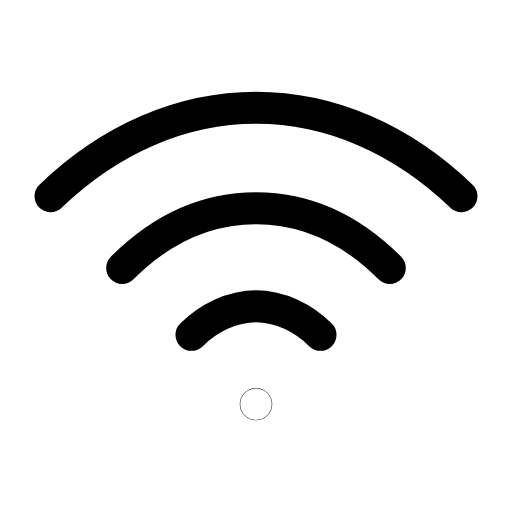
t = 0.00 s
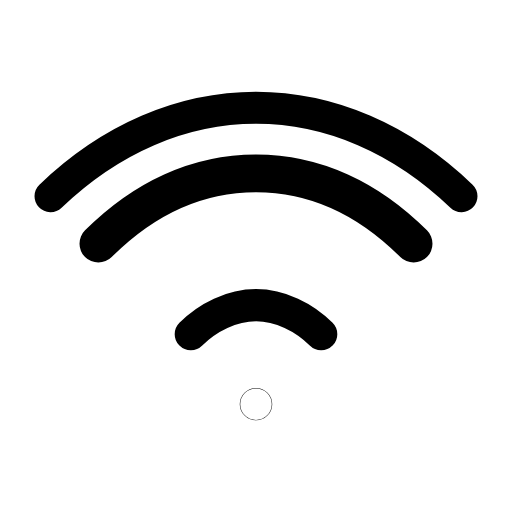
t = 0.34 s
t = 0.65 s: frame unchanged from t = 0.00 s, image omitted
t = 0.98 s: frame unchanged from t = 0.00 s, image omitted
t = 1.33 s: frame unchanged from t = 0.00 s, image omitted
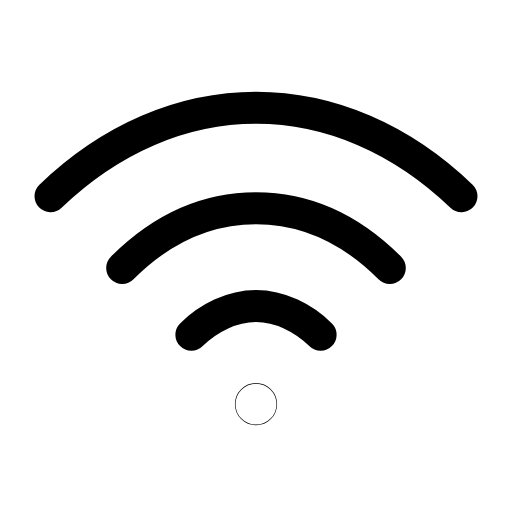
t = 1.67 s

The animated SVG that drew these frames (rendered in a browser with its animation timeline set to each time). Animation: 4 SMIL elements (animateTransform=4); one cycle of 2.00 s, repeats indefinitely.

<svg xmlns="http://www.w3.org/2000/svg" width="24" height="24" viewBox="0 0 24 24" fill="none"><g transform="translate(-1.44 -2.56) scale(1.12)"><g transform="translate(12 19.2)"><g><animateTransform attributeName="transform" type="scale" values="1;1;1.3;1;1;1;1;1.3;1;1;1" keyTimes="0;0.036;0.0945;0.171;0.45;0.6;0.786;0.837;0.876;0.9;1" dur="2s" repeatCount="indefinite" calcMode="spline" keySplines="0.16 1 0.3 1;0.16 1 0.3 1;0.16 1 0.3 1;0.16 1 0.3 1;0.16 1 0.3 1;0.16 1 0.3 1;0.16 1 0.3 1;0.16 1 0.3 1;0.16 1 0.3 1;0.16 1 0.3 1"/><g transform="translate(-12 -19.2)"><g><circle stroke="currentColor" stroke-width="1.339" stroke-linecap="round" stroke-linejoin="round" fill="none" cx="12" cy="19.2" r="0.01"></circle></g></g></g></g><g transform="translate(12 19.2)"><g><animateTransform attributeName="transform" type="scale" values="1;1;1.18;1;1;1;1;1.18;1;1;1" keyTimes="0;0.081;0.1395;0.216;0.45;0.6;0.756;0.807;0.846;0.9;1" dur="2s" repeatCount="indefinite" calcMode="spline" keySplines="0.16 1 0.3 1;0.16 1 0.3 1;0.16 1 0.3 1;0.16 1 0.3 1;0.16 1 0.3 1;0.16 1 0.3 1;0.16 1 0.3 1;0.16 1 0.3 1;0.16 1 0.3 1;0.16 1 0.3 1"/><g transform="translate(-12 -19.2)"><g><path stroke="currentColor" stroke-width="1.339" stroke-linecap="round" stroke-linejoin="round" fill="none" d="M9.3 16.3C10 15.6 11 15.1 12 15.1S14 15.6 14.7 16.3"></path></g></g></g></g><g transform="translate(12 19.2)"><g><animateTransform attributeName="transform" type="scale" values="1;1;1.18;1;1;1;1;1.18;1;1;1" keyTimes="0;0.135;0.1935;0.27;0.45;0.6;0.72;0.771;0.81;0.9;1" dur="2s" repeatCount="indefinite" calcMode="spline" keySplines="0.16 1 0.3 1;0.16 1 0.3 1;0.16 1 0.3 1;0.16 1 0.3 1;0.16 1 0.3 1;0.16 1 0.3 1;0.16 1 0.3 1;0.16 1 0.3 1;0.16 1 0.3 1;0.16 1 0.3 1"/><g transform="translate(-12 -19.2)"><g><path stroke="currentColor" stroke-width="1.339" stroke-linecap="round" stroke-linejoin="round" fill="none" d="M6.4 13.5C8 11.9 9.9 11 12 11S16 11.9 17.6 13.5"></path></g></g></g></g><g transform="translate(12 19.2)"><g><animateTransform attributeName="transform" type="scale" values="1;1;1.18;1;1;1;1;1.18;1;1;1" keyTimes="0;0.189;0.2475;0.324;0.45;0.6;0.684;0.735;0.774;0.9;1" dur="2s" repeatCount="indefinite" calcMode="spline" keySplines="0.16 1 0.3 1;0.16 1 0.3 1;0.16 1 0.3 1;0.16 1 0.3 1;0.16 1 0.3 1;0.16 1 0.3 1;0.16 1 0.3 1;0.16 1 0.3 1;0.16 1 0.3 1;0.16 1 0.3 1"/><g transform="translate(-12 -19.2)"><g><path stroke="currentColor" stroke-width="1.339" stroke-linecap="round" stroke-linejoin="round" fill="none" d="M3.4 10.5C5.9 8.1 8.9 6.8 12 6.8S18.1 8.1 20.6 10.5"></path></g></g></g></g></g></svg>
